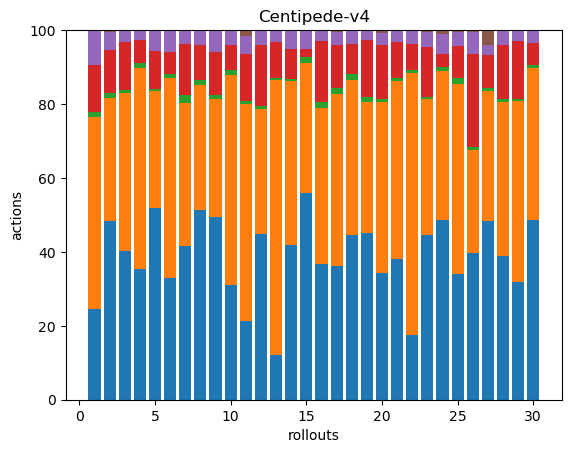

Source data for this figure (header and first rows):
42, 89, 2, 22, 16, 0, 0, 0, 0, 0, 0, 0, 0, 0, 0, 0, 0, 0
82, 57, 2, 20, 8, 1, 0, 0, 0, 0, 0, 0, 0, 0, 0, 0, 0, 0
218, 231, 5, 69, 16, 2, 0, 0, 0, 0, 0, 0, 0, 0, 0, 0, 0, 0
122, 189, 4, 22, 8, 1, 0, 0, 0, 0, 0, 0, 0, 0, 0, 0, 0, 0
131, 80, 2, 26, 14, 0, 0, 0, 0, 0, 0, 0, 0, 0, 0, 0, 0, 0
84, 138, 3, 15, 15, 0, 0, 0, 0, 0, 0, 0, 0, 0, 0, 0, 0, 0
88, 82, 5, 29, 8, 0, 0, 0, 0, 0, 0, 0, 0, 0, 0, 0, 0, 0
181, 120, 4, 34, 14, 0, 0, 0, 0, 0, 0, 0, 0, 0, 0, 0, 0, 0
116, 75, 3, 27, 14, 0, 0, 0, 0, 0, 0, 0, 0, 0, 0, 0, 0, 0
98, 180, 4, 21, 13, 0, 0, 0, 0, 0, 0, 0, 0, 0, 0, 0, 0, 0
52, 143, 2, 31, 12, 4, 0, 0, 0, 0, 0, 0, 0, 0, 0, 0, 0, 0
159, 119, 3, 59, 14, 0, 0, 0, 0, 0, 0, 0, 0, 0, 0, 0, 0, 0
45, 279, 2, 36, 12, 0, 0, 0, 0, 0, 0, 0, 0, 0, 0, 0, 0, 0
82, 87, 1, 16, 10, 0, 0, 0, 0, 0, 0, 0, 0, 0, 0, 0, 0, 0
100, 63, 3, 4, 9, 0, 0, 0, 0, 0, 0, 0, 0, 0, 0, 0, 0, 0
77, 89, 3, 35, 6, 0, 0, 0, 0, 0, 0, 0, 0, 0, 0, 0, 0, 0
92, 118, 4, 30, 9, 1, 0, 0, 0, 0, 0, 0, 0, 0, 0, 0, 0, 0
106, 100, 4, 19, 9, 0, 0, 0, 0, 0, 0, 0, 0, 0, 0, 0, 0, 0
119, 94, 3, 41, 7, 0, 0, 0, 0, 0, 0, 0, 0, 0, 0, 0, 0, 0
79, 106, 2, 34, 7, 2, 0, 0, 0, 0, 0, 0, 0, 0, 0, 0, 0, 0
123, 156, 3, 32, 9, 1, 0, 0, 0, 0, 0, 0, 0, 0, 0, 0, 0, 0
48, 196, 2, 20, 10, 0, 0, 0, 0, 0, 0, 0, 0, 0, 0, 0, 0, 0
158, 130, 2, 48, 14, 2, 0, 0, 0, 0, 0, 0, 0, 0, 0, 0, 0, 0
184, 153, 4, 14, 20, 4, 0, 0, 0, 0, 0, 0, 0, 0, 0, 0, 0, 0
110, 167, 5, 28, 12, 2, 0, 0, 0, 0, 0, 0, 0, 0, 0, 0, 0, 0
93, 66, 2, 59, 14, 1, 0, 0, 0, 0, 0, 0, 0, 0, 0, 0, 0, 0
124, 91, 2, 23, 7, 10, 0, 0, 0, 0, 0, 0, 0, 0, 0, 0, 0, 0
106, 114, 2, 40, 11, 0, 0, 0, 0, 0, 0, 0, 0, 0, 0, 0, 0, 0
95, 145, 2, 46, 8, 1, 0, 0, 0, 0, 0, 0, 0, 0, 0, 0, 0, 0
163, 138, 2, 20, 11, 1, 0, 0, 0, 0, 0, 0, 0, 0, 0, 0, 0, 0
